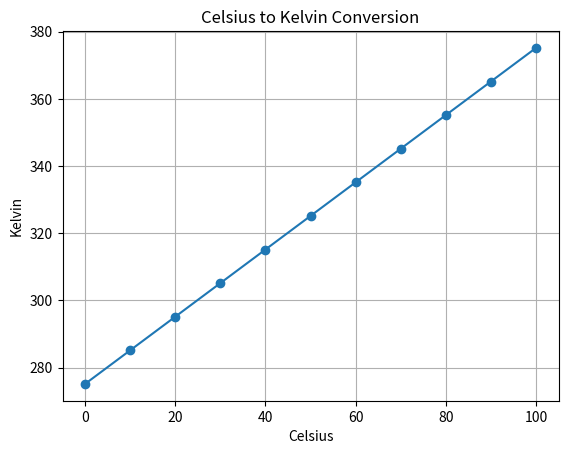

This figure's Python source:
import pandas as pd
import matplotlib.pyplot as plt

# Lambda function to convert Celsius to Kelvin
c_to_k=lambda c:c+275.15

# Sample temperature data in Celsius
c_temps = [0, 10, 20, 30, 40, 50, 60, 70, 80, 90, 100]

# Convert Celsius to Kelvin using the lambda function
k_temps=list(map(c_to_k,c_temps))

# Create a pandas DataFrame to store the data
data = {
    'C': c_temps,
    'K': k_temps
}
df = pd.DataFrame(data)

# Print the DataFrame
print(df)

# Plot the data
plt.plot(df['C'], df['K'], marker='o')
plt.title('Celsius to Kelvin Conversion')
plt.xlabel('Celsius')
plt.ylabel('Kelvin')
plt.grid(True)
plt.show()